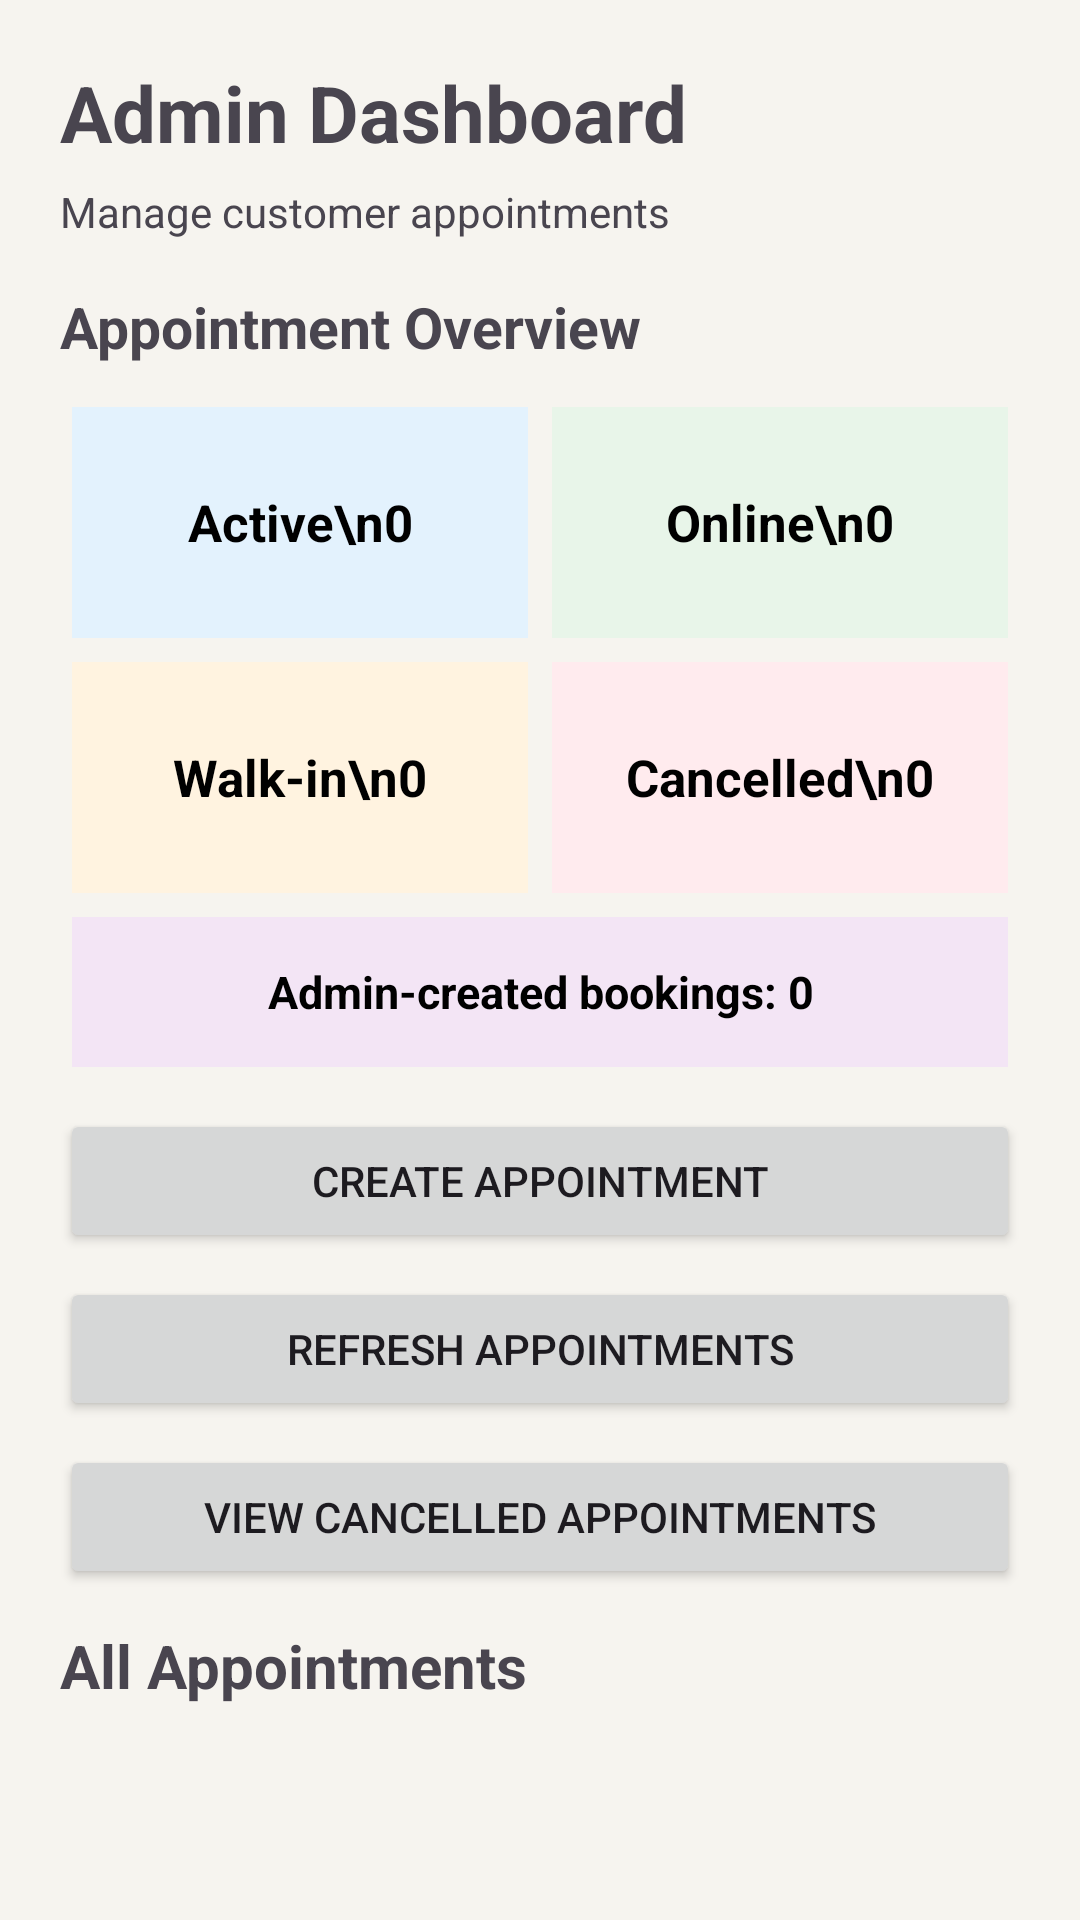

Android layout source for this screen:
<!-- AndroidManifest.xml: application theme Theme.BarbershopAppLab4 -->
<!-- res/layout/activity_admin_appointments.xml -->
<?xml version="1.0" encoding="utf-8"?>
<LinearLayout
        xmlns:android="http://schemas.android.com/apk/res/android"
        android:layout_width="match_parent"
        android:layout_height="match_parent"
        android:orientation="vertical"
        android:padding="20dp"
        android:background="?android:attr/colorBackground">

    <TextView
            android:layout_width="match_parent"
            android:layout_height="wrap_content"
            android:text="Admin Dashboard"
            android:textSize="26sp"
            android:textStyle="bold"
            android:layout_marginBottom="6dp" />

    <TextView
            android:layout_width="match_parent"
            android:layout_height="wrap_content"
            android:text="Manage customer appointments"
            android:textSize="14sp"
            android:layout_marginBottom="16dp" />

    
    <TextView
            android:layout_width="match_parent"
            android:layout_height="wrap_content"
            android:text="Appointment Overview"
            android:textSize="19sp"
            android:textStyle="bold"
            android:layout_marginBottom="10dp" />

    
    <LinearLayout
            android:layout_width="match_parent"
            android:layout_height="85dp"
            android:orientation="horizontal">

        <TextView
                android:id="@+id/txtTotalActive"
                android:layout_width="0dp"
                android:layout_height="match_parent"
                android:layout_weight="1"
                android:layout_margin="4dp"
                android:gravity="center"
                android:background="#E3F2FD"
                android:text="Active\n0"
                android:textSize="17sp"
                android:textStyle="bold"
                android:textColor="#000000" />

        <TextView
                android:id="@+id/txtOnlineBookings"
                android:layout_width="0dp"
                android:layout_height="match_parent"
                android:layout_weight="1"
                android:layout_margin="4dp"
                android:gravity="center"
                android:background="#E8F5E9"
                android:text="Online\n0"
                android:textSize="17sp"
                android:textStyle="bold"
                android:textColor="#000000" />

    </LinearLayout>

    
    <LinearLayout
            android:layout_width="match_parent"
            android:layout_height="85dp"
            android:orientation="horizontal">

        <TextView
                android:id="@+id/txtWalkInBookings"
                android:layout_width="0dp"
                android:layout_height="match_parent"
                android:layout_weight="1"
                android:layout_margin="4dp"
                android:gravity="center"
                android:background="#FFF3E0"
                android:text="Walk-in\n0"
                android:textSize="17sp"
                android:textStyle="bold"
                android:textColor="#000000" />

        <TextView
                android:id="@+id/txtCancelledBookings"
                android:layout_width="0dp"
                android:layout_height="match_parent"
                android:layout_weight="1"
                android:layout_margin="4dp"
                android:gravity="center"
                android:background="#FFEBEE"
                android:text="Cancelled\n0"
                android:textSize="17sp"
                android:textStyle="bold"
                android:textColor="#000000" />

    </LinearLayout>

    
    <TextView
            android:id="@+id/txtAdminCreatedBookings"
            android:layout_width="match_parent"
            android:layout_height="50dp"
            android:layout_margin="4dp"
            android:gravity="center"
            android:background="#F3E5F5"
            android:text="Admin-created bookings: 0"
            android:textSize="15sp"
            android:textStyle="bold"
            android:textColor="#000000" />

    
    <Button
            android:id="@+id/btnCreateAppointment"
            android:layout_width="match_parent"
            android:layout_height="wrap_content"
            android:text="Create Appointment"
            android:layout_marginTop="10dp"
            android:layout_marginBottom="8dp" />

    
    <Button
            android:id="@+id/btnRefreshAppointments"
            android:layout_width="match_parent"
            android:layout_height="wrap_content"
            android:text="Refresh Appointments"
            android:layout_marginBottom="8dp" />

    
    <Button
            android:id="@+id/btnAppointmentHistory"
            android:layout_width="match_parent"
            android:layout_height="wrap_content"
            android:text="View Cancelled Appointments"
            android:layout_marginBottom="12dp" />

    
    <TextView
            android:layout_width="match_parent"
            android:layout_height="wrap_content"
            android:text="All Appointments"
            android:textSize="20sp"
            android:textStyle="bold"
            android:layout_marginBottom="8dp" />

    <TextView
            android:id="@+id/tvEmptyAppointments"
            android:layout_width="match_parent"
            android:layout_height="wrap_content"
            android:text="No appointments found."
            android:textSize="14sp"
            android:gravity="center"
            android:padding="20dp"
            android:visibility="gone" />

    
    <androidx.recyclerview.widget.RecyclerView
            android:id="@+id/recyclerViewAppointments"
            android:layout_width="match_parent"
            android:layout_height="0dp"
            android:layout_weight="1" />

</LinearLayout>
<!-- resources referenced by this layout -->
<resources>
  <style name="Theme.BarbershopAppLab4" parent="Base.Theme.BarbershopAppLab4" />
  <style name="Base.Theme.BarbershopAppLab4" parent="Theme.Material3.DayNight.NoActionBar">
          <item name="colorPrimary">@color/md_primary</item>
          <item name="colorOnPrimary">@color/md_on_primary</item>
          <item name="colorPrimaryContainer">@color/md_primary_container</item>
          <item name="colorOnPrimaryContainer">@color/md_on_primary_container</item>
          <item name="colorSecondary">@color/md_secondary</item>
          <item name="colorOnSecondary">@color/md_on_secondary</item>
          <item name="colorSecondaryContainer">@color/md_secondary_container</item>
          <item name="colorOnSecondaryContainer">@color/md_on_secondary_container</item>
          <item name="android:colorBackground">@color/md_background</item>
          <item name="colorOnBackground">@color/md_on_background</item>
          <item name="colorSurface">@color/md_surface</item>
          <item name="colorOnSurface">@color/md_on_surface</item>
          <item name="colorSurfaceVariant">@color/md_surface_variant</item>
          <item name="colorOnSurfaceVariant">@color/md_on_surface_variant</item>
          <item name="colorOutline">@color/md_outline</item>
          <item name="colorError">@color/md_error</item>
          <item name="colorOnError">@color/md_on_error</item>
  
          <item name="android:statusBarColor">@color/header_bg</item>
          <item name="android:windowLightStatusBar">false</item>
      </style>
  <color name="md_primary">#1B2A41</color>
  <color name="md_on_primary">#FFFFFF</color>
  <color name="md_primary_container">#DCE4F2</color>
  <color name="md_on_primary_container">#0B1626</color>
  <color name="md_secondary">#9A6B1C</color>
  <color name="md_on_secondary">#FFFFFF</color>
  <color name="md_secondary_container">#F6E6C8</color>
  <color name="md_on_secondary_container">#3A2600</color>
  <color name="md_background">#F6F4EF</color>
  <color name="md_on_background">#1C1B19</color>
  <color name="md_surface">#FFFFFF</color>
  <color name="md_on_surface">#1C1B19</color>
  <color name="md_surface_variant">#ECE7DD</color>
  <color name="md_on_surface_variant">#4F4B42</color>
  <color name="md_outline">#8C877C</color>
  <color name="md_error">#B3261E</color>
  <color name="md_on_error">#FFFFFF</color>
  <color name="header_bg">#1B2A41</color>
</resources>
